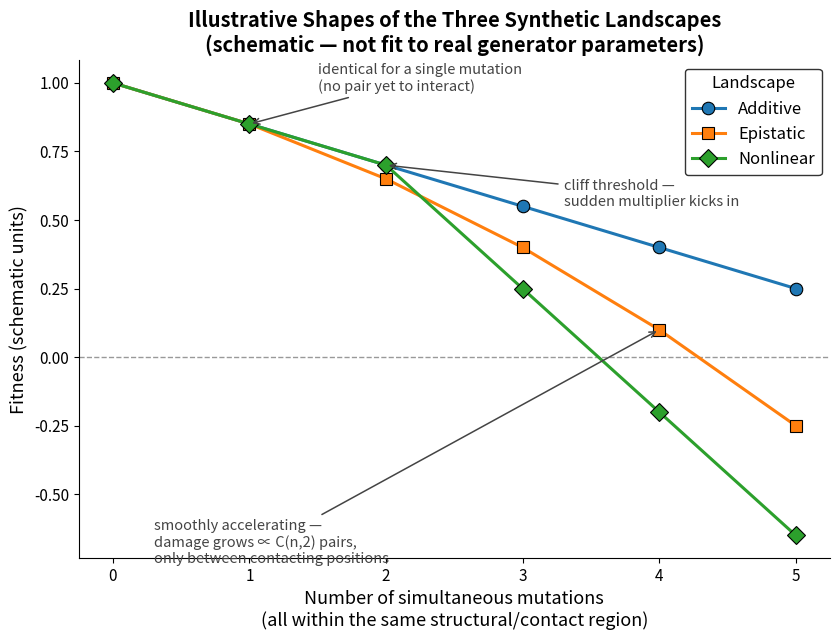

Write Python code to recreate this figure. (Note: this script raises an exception after producing the figure.)
#!/usr/bin/env python3
"""
Illustrative schematic (NOT fit to real generator parameters) of how fitness
declines with more simultaneous mutations under each of the three synthetic
landscape models in src/igloo/synthetic_data.py, assuming all mutations fall
within the same structural/contact region (same SS region, contact=1.0) --
the case where additive, cliff, and epistatic behavior are maximally
distinguishable.

  Additive:   fitness = 1 - d*n                              (straight line)
  Nonlinear:  additive until a damage threshold, then a steep
              multiplier kicks in on the remaining damage      (flat, then cliff)
  Epistatic:  additive MINUS a pairwise term that grows as
              C(n,2) -- zero for n<=1 (no pair yet), then
              accelerating                                     (smooth, curving away)

d (per-mutation damage) and the epistatic/cliff scale constants here are
illustrative round numbers chosen to make the three FUNCTIONAL FORMS visually
distinct -- not fitted to the real blosum_penalty / importance_weight /
epistasis_scale values in synthetic_data.py.
"""
import math

import matplotlib.pyplot as plt
import numpy as np

COLORS = {"additive": "#1f77b4", "epistatic": "#ff7f0e", "nonlinear": "#2ca02c"}
MARKERS = {"additive": "o", "epistatic": "s", "nonlinear": "D"}

n = np.arange(0, 6)
d = 0.15

additive = 1 - d * n

cliff_threshold_n = 3
cliff_drop = 3.0
nonlinear = np.where(
    n <= cliff_threshold_n - 1,
    1 - d * n,
    (1 - d * (cliff_threshold_n - 1)) - cliff_drop * d * (n - (cliff_threshold_n - 1)),
)

pair_k = 0.05
pairs = np.array([math.comb(int(ni), 2) for ni in n])
epistatic = additive - pair_k * pairs

fig, ax = plt.subplots(figsize=(8.5, 6.5))

for name, vals in [("additive", additive), ("epistatic", epistatic), ("nonlinear", nonlinear)]:
    ax.plot(n, vals, f"{MARKERS[name]}-", color=COLORS[name], markersize=9,
            markeredgecolor="black", markeredgewidth=0.8, linewidth=2.2,
            label=name.capitalize(), zorder=3)

ax.axhline(0, color="#999999", linewidth=1.0, linestyle="--", zorder=1)

ax.annotate("identical for a single mutation\n(no pair yet to interact)",
            xy=(1, additive[1]), xytext=(1.5, 0.97),
            fontsize=10.5, color="#444444",
            arrowprops=dict(arrowstyle="->", color="#444444", lw=1.1))

ax.annotate("cliff threshold —\nsudden multiplier kicks in",
            xy=(cliff_threshold_n - 1, nonlinear[cliff_threshold_n - 1]),
            xytext=(3.3, 0.55),
            fontsize=10.5, color="#444444",
            arrowprops=dict(arrowstyle="->", color="#444444", lw=1.1))

ax.annotate("smoothly accelerating —\ndamage grows ∝ C(n,2) pairs,\nonly between contacting positions",
            xy=(4, epistatic[4]), xytext=(0.3, -0.75),
            fontsize=10.5, color="#444444",
            arrowprops=dict(arrowstyle="->", color="#444444", lw=1.1))

ax.set_xticks(n)
ax.set_xlabel("Number of simultaneous mutations\n(all within the same structural/contact region)",
              fontsize=13, color="black")
ax.set_ylabel("Fitness (schematic units)", fontsize=13, color="black")
ax.set_title("Illustrative Shapes of the Three Synthetic Landscapes\n(schematic — not fit to real generator parameters)",
             fontweight="bold", fontsize=14.5, color="black")
ax.tick_params(axis="both", labelsize=11, labelcolor="black", color="black")

legend = ax.legend(loc="upper right", fontsize=12, title="Landscape", title_fontsize=12)
legend.get_frame().set_edgecolor("black")
for text in legend.get_texts():
    text.set_color("black")
legend.get_title().set_color("black")

ax.spines["top"].set_visible(False)
ax.spines["right"].set_visible(False)
ax.spines["left"].set_color("black")
ax.spines["bottom"].set_color("black")

fig.tight_layout()
out = "/tmp/claude-3104396/-project-6007171-ranaab-IGLOO/0388602c-21fd-40cc-a9d5-649fcf1e8c6c/scratchpad/schematics/landscape_shapes_schematic"
fig.savefig(f"{out}.png", dpi=150, bbox_inches="tight")
print(f"saved {out}.png")
